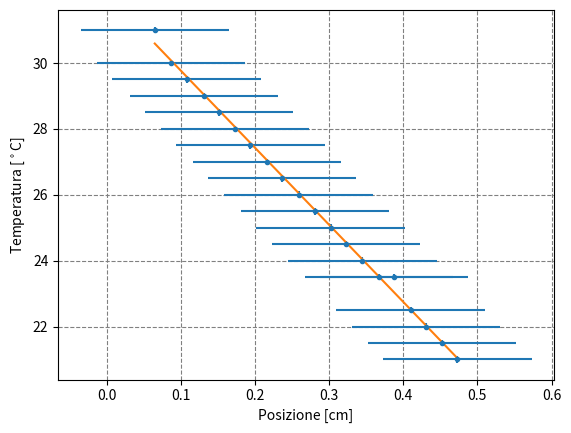

Reproduce this figure in Python.
import numpy as np
import matplotlib
from matplotlib import pyplot as plt
from scipy.optimize import curve_fit

x1 = np.array([6.5, 8.7, 10.8, 13.1, 15.2, 17.3, 19.4, 21.6, 23.7, 25.9, 28.1, 30.2, 32.3, 34.5, 36.7, 38.8, 41.0, 43.1, 45.2, 47.3])
x=x1/100
sigma_x = np.full(x.shape, 0.1)

T = np.array([31.0, 30.0, 29.5, 29.0, 28.5, 28.0, 27.5, 27.0, 26.5, 26.0, 25.5, 25.0, 24.5, 24.0, 23.5, 23.5, 22.5, 22.0, 21.5, 21.0])
sigma_T = np.full(T.shape, 0.1)

def line(x, m, q):
    return m * x + q

plt.figure("Grafico posizione-temperatura")
plt.errorbar(x, T, sigma_T, sigma_x, fmt=".")

popt, pcov = curve_fit(line, x, T, sigma=sigma_T)
m_hat, q_hat = popt
sigma_m, sigma_q = np.sqrt(pcov.diagonal())
print(m_hat, sigma_m, q_hat, sigma_q)
2
xx = np.linspace(np.min(x),np.max(x), 1000)
plt.plot(xx, line(xx, m_hat, q_hat))

plt.xlabel("Posizione [cm]")
plt.ylabel("Temperatura [$^\\circ$C]")
plt.grid(which="both", ls = "dashed", color = "gray")
plt.savefig("posizione_temperatura.pdf")

plt.savefig("residui-rame.pdf")
plt.show()



#per attaccare un errore a una misura è importante capire cosa sto misurando e da cosa dipende